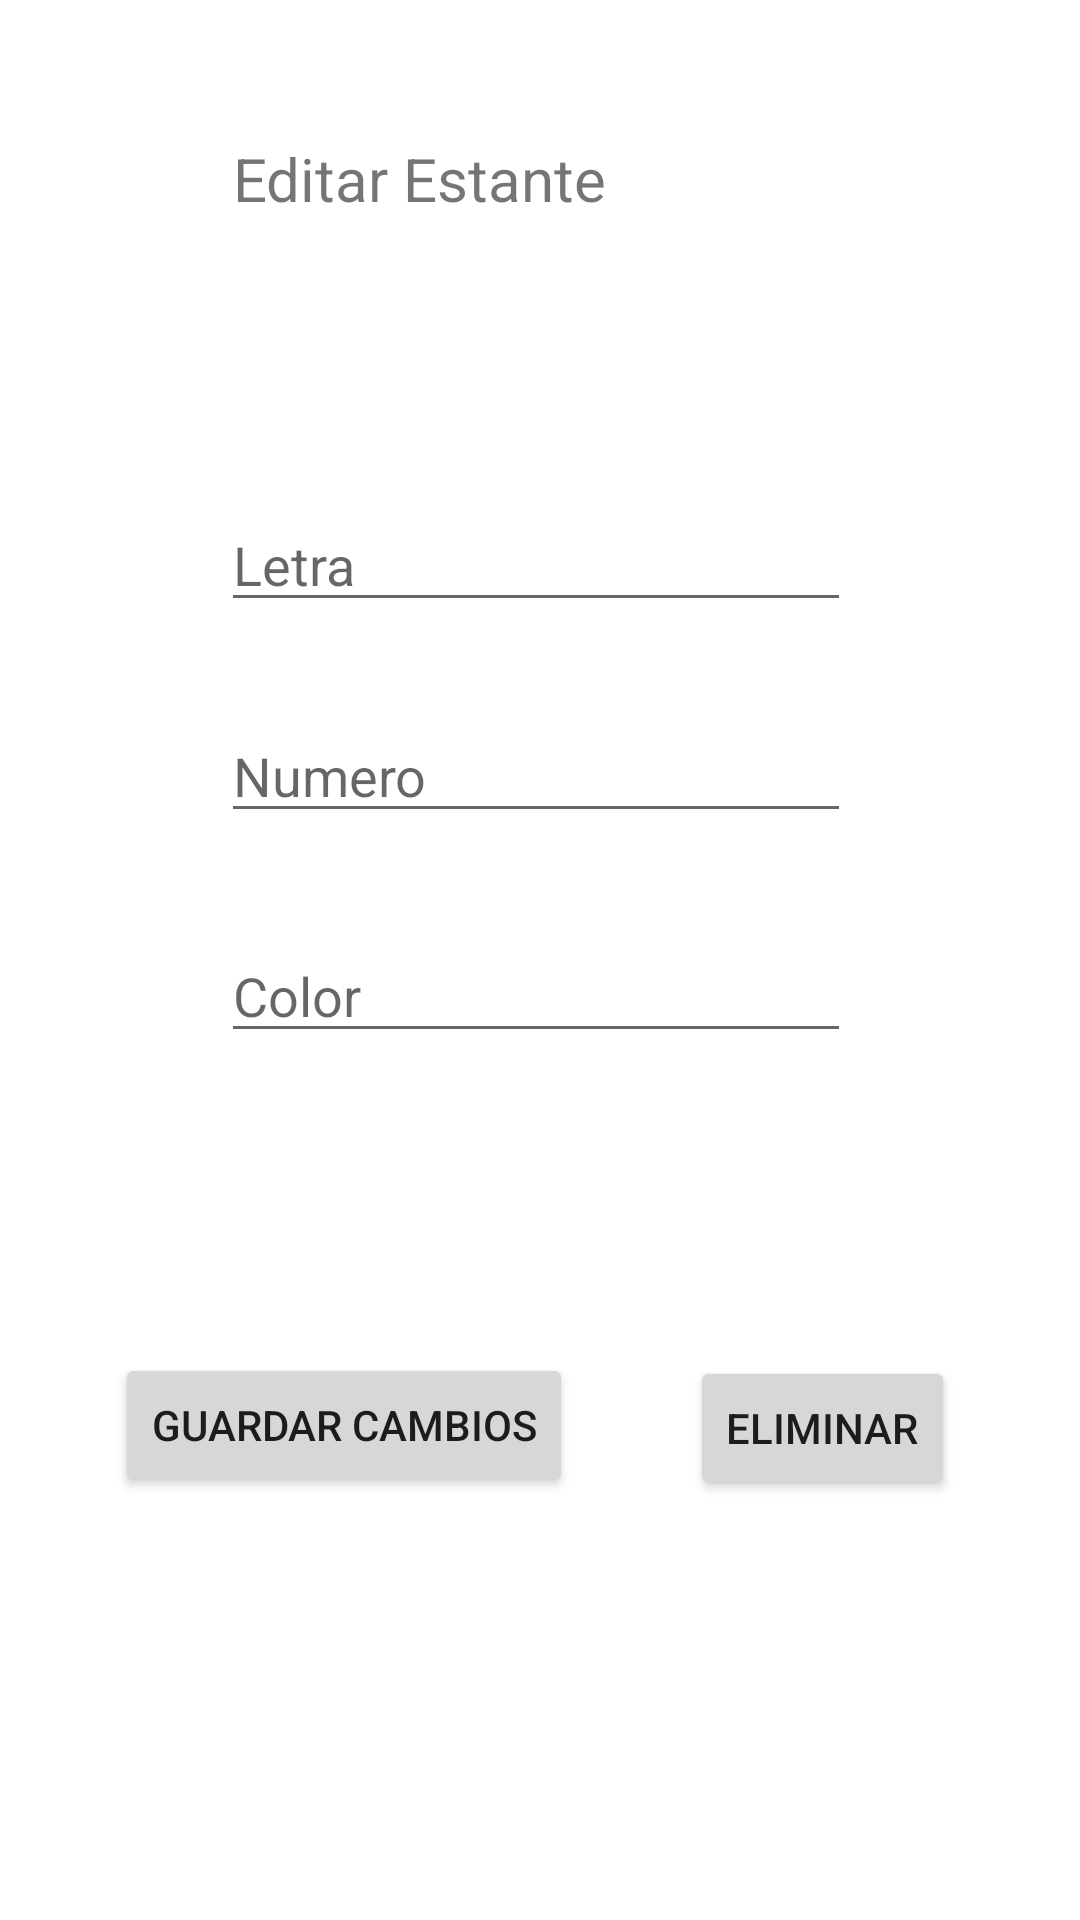

Here is an Android app screen rendered from its layout file. Give the layout XML and the strings, colors and styles it references.
<!-- AndroidManifest.xml: application theme Theme.Actividad_Semana_AA -->
<!-- res/layout/activity_update_estante.xml -->
<?xml version="1.0" encoding="utf-8"?>
<androidx.constraintlayout.widget.ConstraintLayout xmlns:android="http://schemas.android.com/apk/res/android"
    xmlns:app="http://schemas.android.com/apk/res-auto"
    xmlns:tools="http://schemas.android.com/tools"
    android:layout_width="match_parent"
    android:layout_height="match_parent"
    tools:context=".updateEstante">

    <TextView
        android:id="@+id/textView"
        android:layout_width="wrap_content"
        android:layout_height="wrap_content"
        android:layout_marginStart="120dp"
        android:layout_marginTop="46dp"
        android:layout_marginEnd="200dp"
        android:text="Editar Estante"
        android:textSize="20sp"
        app:layout_constraintEnd_toEndOf="parent"
        app:layout_constraintStart_toStartOf="parent"
        app:layout_constraintTop_toTopOf="parent" />

    <EditText
        android:id="@+id/txtLetraEU"
        android:layout_width="wrap_content"
        android:layout_height="wrap_content"
        android:layout_marginStart="99dp"
        android:layout_marginTop="93dp"
        android:layout_marginEnd="102dp"
        android:ems="10"
        android:hint="Letra"
        android:inputType="textPersonName"
        app:layout_constraintEnd_toEndOf="parent"
        app:layout_constraintStart_toStartOf="parent"
        app:layout_constraintTop_toBottomOf="@+id/textView" />


    <EditText
        android:id="@+id/txtColorEU"
        android:layout_width="wrap_content"
        android:layout_height="wrap_content"
        android:layout_marginStart="99dp"
        android:layout_marginTop="32dp"
        android:layout_marginEnd="102dp"
        android:ems="10"
        android:hint="Color"
        android:inputType="textPersonName"
        app:layout_constraintEnd_toEndOf="parent"
        app:layout_constraintStart_toStartOf="parent"
        app:layout_constraintTop_toBottomOf="@+id/txtNumEU" />

    <Button
        android:id="@+id/update_buttonEst"
        android:layout_width="wrap_content"
        android:layout_height="wrap_content"
        android:layout_marginStart="148dp"
        android:layout_marginTop="100dp"
        android:layout_marginEnd="169dp"
        android:text="Guardar Cambios"
        app:layout_constraintEnd_toEndOf="parent"
        app:layout_constraintHorizontal_bias="1.0"
        app:layout_constraintStart_toStartOf="parent"
        app:layout_constraintTop_toBottomOf="@+id/txtColorEU" />

    <EditText
        android:id="@+id/txtNumEU"
        android:layout_width="wrap_content"
        android:layout_height="wrap_content"
        android:layout_marginStart="99dp"
        android:layout_marginTop="29dp"
        android:layout_marginEnd="102dp"
        android:ems="10"
        android:hint="Numero"
        android:inputType="textPersonName"
        app:layout_constraintEnd_toEndOf="parent"
        app:layout_constraintStart_toStartOf="parent"
        app:layout_constraintTop_toBottomOf="@+id/txtLetraEU" />

    <Button
        android:id="@+id/delete_buttonEst"
        android:layout_width="wrap_content"
        android:layout_height="wrap_content"
        android:layout_marginStart="36dp"
        android:layout_marginTop="101dp"
        android:layout_marginEnd="39dp"
        android:text="Eliminar"
        app:layout_constraintEnd_toEndOf="parent"
        app:layout_constraintStart_toEndOf="@+id/update_buttonEst"
        app:layout_constraintTop_toBottomOf="@+id/txtColorEU" />
</androidx.constraintlayout.widget.ConstraintLayout>
<!-- resources referenced by this layout -->
<resources>
  <style name="Theme.Actividad_Semana_AA" parent="Theme.MaterialComponents.DayNight.DarkActionBar">
          
          <item name="colorPrimary">@color/purple_500</item>
          <item name="colorPrimaryVariant">@color/purple_700</item>
          <item name="colorOnPrimary">@color/white</item>
          
          <item name="colorSecondary">@color/teal_200</item>
          <item name="colorSecondaryVariant">@color/teal_700</item>
          <item name="colorOnSecondary">@color/black</item>
          
          <item name="android:statusBarColor" tools:targetApi="l">?attr/colorPrimaryVariant</item>
          
      </style>
  <!-- not gathered from this repository: default colours our renderer supplied (Android Studio template values) -->
  <color name="purple_500">#FF6200EE</color>
  <color name="purple_700">#FF3700B3</color>
  <color name="teal_200">#FF03DAC5</color>
  <color name="teal_700">#FF018786</color>
  <color name="black">#FF000000</color>
  <color name="white">#FFFFFFFF</color>
</resources>
